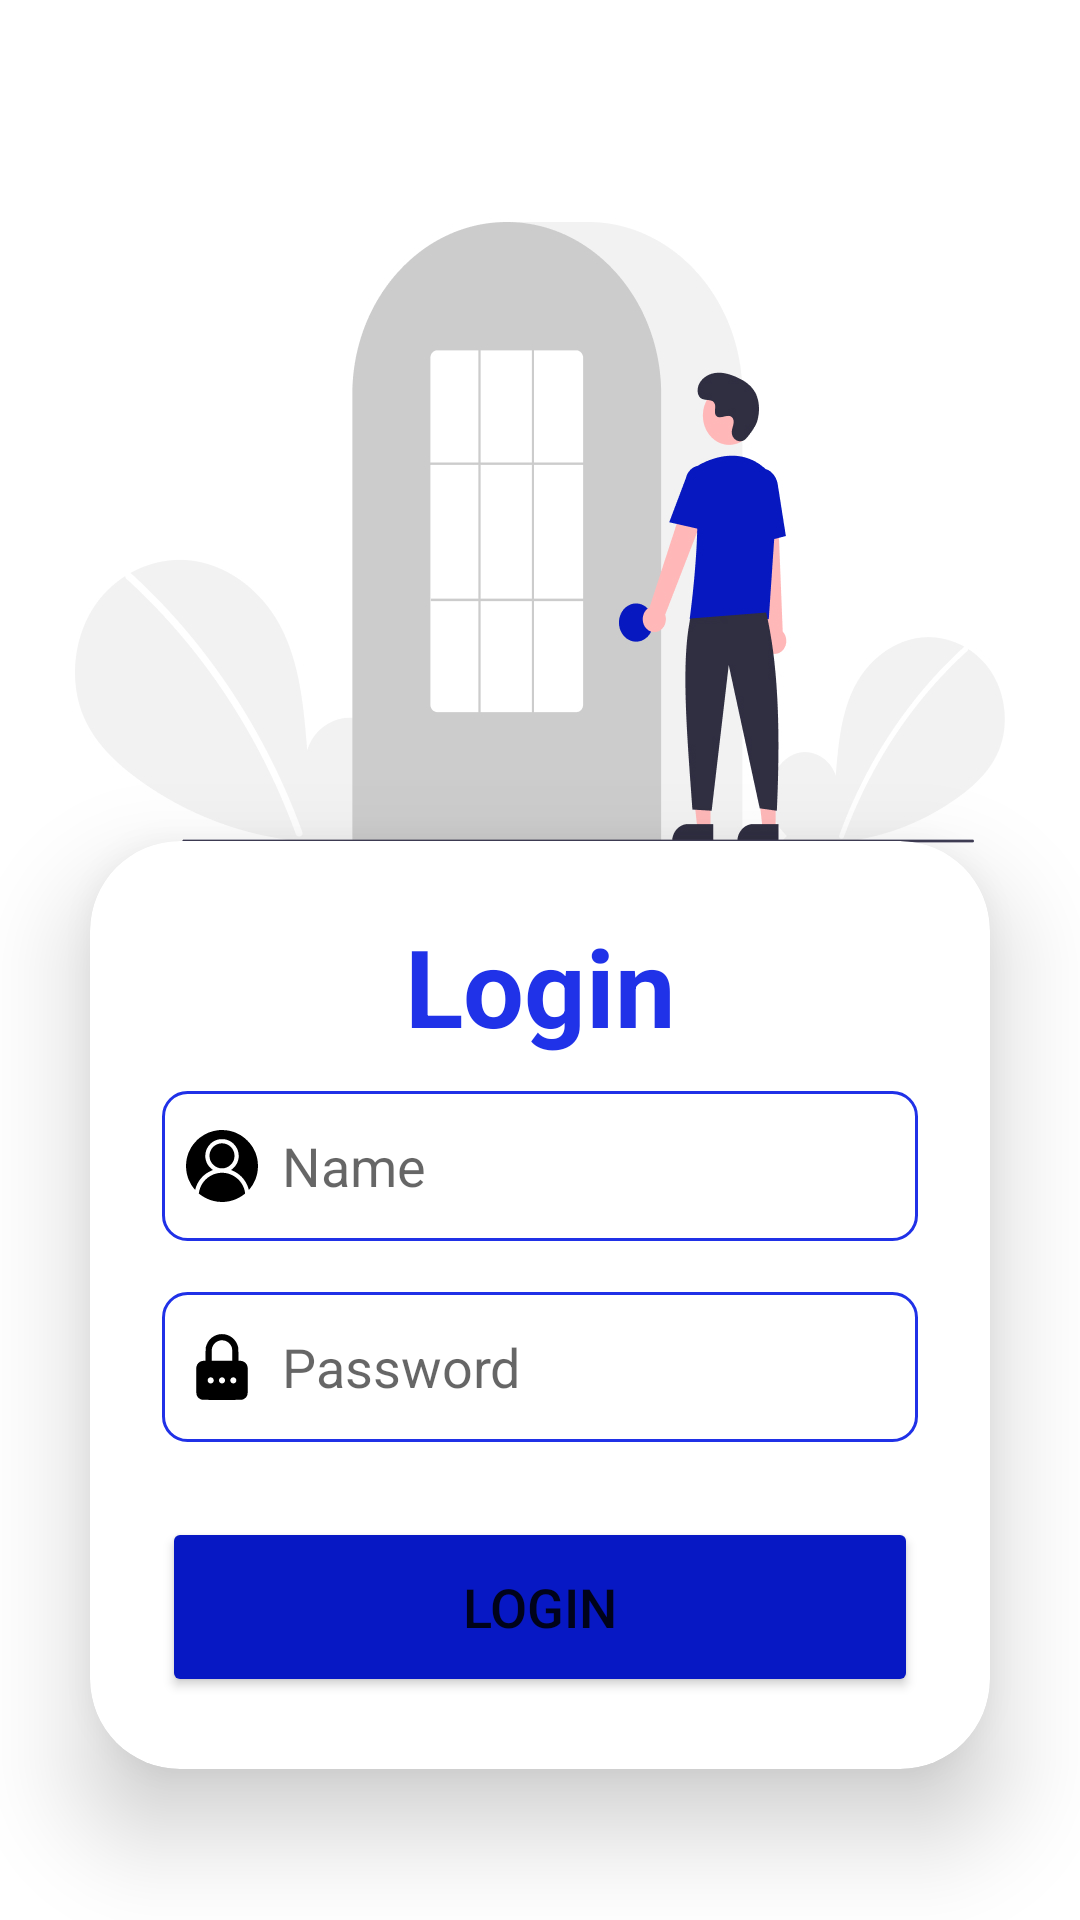

Reconstruct the res/layout file that produces this screen, plus the resources it refers to.
<!-- AndroidManifest.xml: activity theme Theme.PlacementBook -->
<!-- res/layout/activity_plcm_officer_login.xml -->
<?xml version="1.0" encoding="utf-8"?>
<LinearLayout
    xmlns:android="http://schemas.android.com/apk/res/android"
    xmlns:app="http://schemas.android.com/apk/res-auto"
    xmlns:tools="http://schemas.android.com/tools"
    android:layout_width="match_parent"
    android:layout_height="match_parent"
    tools:context=".UserLoginActivity"
    android:orientation="vertical"
    android:gravity="center"
    android:paddingTop="230dp"
    android:background="@drawable/placement_off_bg">

    <androidx.cardview.widget.CardView
        android:layout_width="match_parent"
        android:layout_height="wrap_content"
        android:layout_margin="30dp"
        app:cardCornerRadius="30dp"
        app:cardElevation="20dp"
        android:background="@drawable/bg_edittext">

        <LinearLayout
            android:layout_width="match_parent"
            android:layout_height="wrap_content"
            android:layout_gravity="center_horizontal"
            android:orientation="vertical"
            android:padding="24dp">

            <TextView
                android:id="@+id/loginText"
                android:layout_width="match_parent"
                android:layout_height="wrap_content"
                android:text="Login"
                android:textAlignment="center"
                android:textColor="@color/liteBlue"
                android:textSize="36dp"
                android:textStyle="bold" />


            <EditText
                android:id="@+id/nameText"
                android:layout_width="match_parent"
                android:layout_height="50dp"
                android:layout_marginTop="11dp"
                android:background="@drawable/bg_edittext"
                android:drawableLeft="@drawable/user"
                android:drawablePadding="8dp"
                android:hint="Name"
                android:padding="8dp"
                android:textColor="@color/black"
                android:textColorHighlight="@color/cardview_dark_background"

                />

            <EditText
                android:id="@+id/passwordText"
                android:layout_width="match_parent"
                android:layout_height="50dp"
                android:layout_marginTop="17dp"
                android:background="@drawable/bg_edittext"
                android:drawableLeft="@drawable/lock"
                android:drawablePadding="8dp"
                android:hint="Password"
                android:padding="8dp"
                android:textColor="@color/black"
                android:textColorHighlight="@color/cardview_dark_background" />

            <Button
                android:id="@+id/loginButton"
                android:layout_width="match_parent"
                android:layout_height="60dp"
                android:layout_marginTop="25dp"
                android:backgroundTint="@color/blue"
                android:text="Login"
                android:textSize="18dp" />


        </LinearLayout>

    </androidx.cardview.widget.CardView>

</LinearLayout>
<!-- resources referenced by this layout -->
<resources>
  <color name="black">#FF000000</color>
  <color name="blue">#0718C4</color>
  <color name="liteBlue">#F7192BE7</color>
  <!-- drawable bg_edittext (drawable) -->
  <?xml version="1.0" encoding="utf-8"?>
  <shape xmlns:android="http://schemas.android.com/apk/res/android"
      android:shape="rectangle">
      <stroke
          android:width="1dp"
          android:color="@color/liteBlue"/>
      <corners
          android:radius="8dp"/>
  
  </shape>
  <!-- drawable lock (drawable) -->
  <vector android:height="24dp" android:viewportHeight="512"
      android:viewportWidth="512" android:width="24dp" xmlns:android="http://schemas.android.com/apk/res/android">
      <path android:fillColor="#000000"
          android:pathData="M236.6,23.6c-48,8.7 -83.6,42.8 -95.3,91.2 -1.3,5.5 -1.7,14.8 -2,51.9l-0.4,45.3 -9.7,-0c-5.3,-0 -12.5,0.7 -16,1.5 -19.1,4.5 -34.2,19.6 -38.7,38.7 -1.2,5.3 -1.5,20.7 -1.5,98.8 0,100.6 -0.1,98.6 5.7,110.8 5.7,12.3 21.2,24.2 35.1,27.1 7.5,1.6 276.9,1.6 284.4,-0 13.9,-2.9 29.4,-14.8 35.1,-27.1 5.8,-12.2 5.7,-10.2 5.7,-110.3 0,-75.2 -0.3,-93.2 -1.4,-98.6 -4.1,-19.2 -19.5,-34.8 -38.8,-39.4 -3.5,-0.8 -10.7,-1.5 -16,-1.5l-9.7,-0 -0.4,-45.3c-0.3,-36.9 -0.7,-46.4 -2,-51.8 -5.6,-23.3 -15.7,-41.8 -31.6,-57.9 -18,-18.2 -39,-29.1 -64.5,-33.5 -10.9,-1.8 -27.4,-1.8 -38,0.1zM278.5,69.4c19.3,6.6 33.9,19.2 42.9,37.2 6.9,13.8 6.9,14.2 7.3,62.1l0.4,43.3 -73,-0 -73.1,-0 0,-40.8c0,-44 0.4,-48.1 5.5,-60.2 9.2,-21.9 28.8,-38.3 52,-43.6 9.9,-2.3 28.2,-1.3 38,2zM186.8,332.6c6.4,3.8 9.6,9.2 10,17.4 0.3,5.3 0,7.5 -1.6,10.6 -10.8,21 -41.1,13.9 -41.2,-9.7 0,-7.1 3.1,-13.3 8.7,-17.3 7.4,-5.2 16.2,-5.5 24.1,-1zM261.7,330.2c9.2,2.3 16.3,11.8 16.3,21.9 0,4.7 -4.4,13.4 -8.4,16.3 -11.4,8.5 -26.7,5 -33,-7.6 -4.6,-9.1 -3.1,-17.7 4.4,-24.9 6.4,-6.3 12.2,-7.9 20.7,-5.7zM347.8,332.6c8.4,4.9 12.4,16.2 9.2,25.9 -4.8,14.5 -24.2,19.3 -35.3,8.7 -9.8,-9.3 -8.8,-25.9 2,-33.6 7.4,-5.2 16.2,-5.5 24.1,-1z" android:strokeColor="#00000000"/>
  </vector>
  <style name="Theme.PlacementBook" parent="Theme.MaterialComponents.DayNight.NoActionBar">
          
          <item name="colorPrimary">@color/purple_500</item>
          <item name="colorPrimaryVariant">@color/purple_700</item>
          <item name="colorOnPrimary">@color/white</item>
          
          <item name="colorSecondary">@color/teal_200</item>
          <item name="colorSecondaryVariant">@color/teal_700</item>
          <item name="colorOnSecondary">@color/black</item>
          
          <item name="android:statusBarColor">?attr/colorPrimaryVariant</item>
          
      </style>
  <color name="purple_500">#FF6200EE</color>
  <color name="purple_700">#FF3700B3</color>
  <color name="white">#FFFFFFFF</color>
  <color name="teal_200">#FF03DAC5</color>
  <color name="teal_700">#FF018786</color>
</resources>
